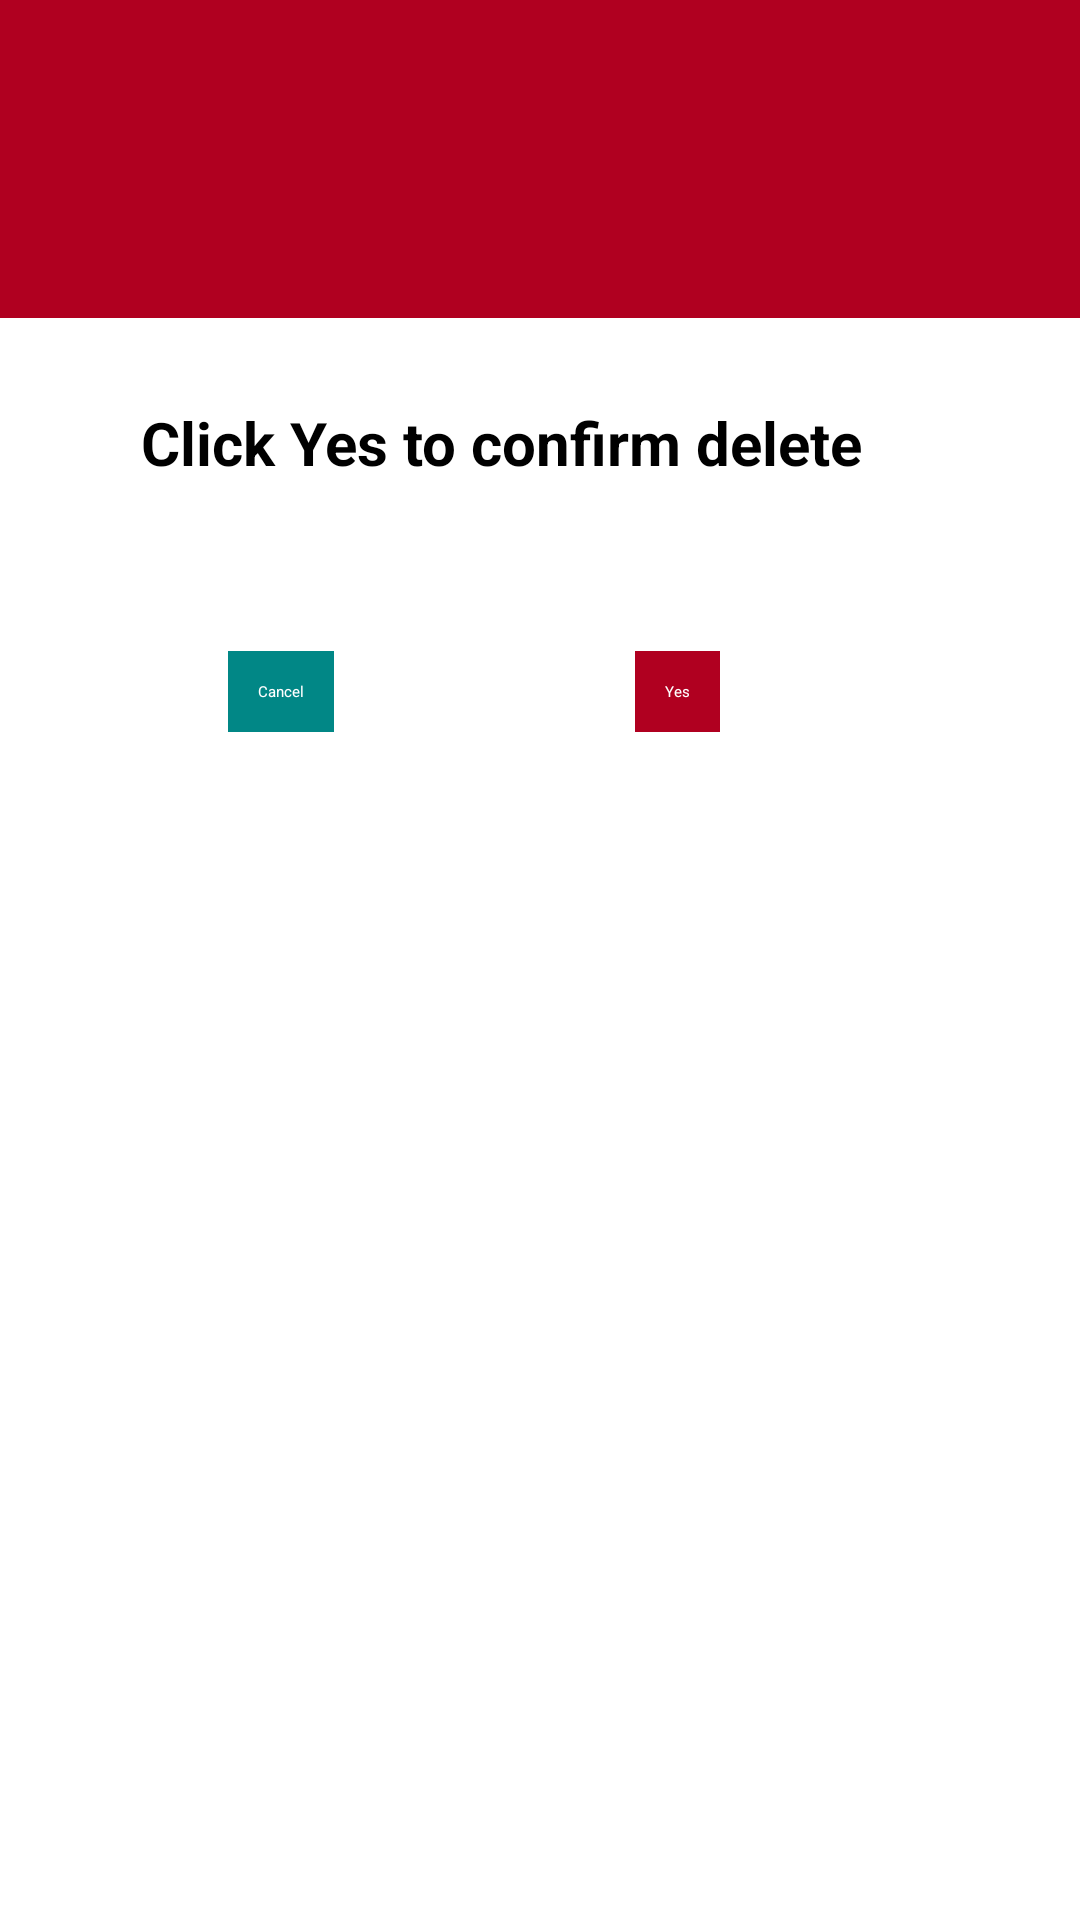

Write the Android layout XML for this screen, with the resource values it uses.
<!-- AndroidManifest.xml: application theme Theme.ViewPager -->
<!-- res/layout/fragment_delete.xml -->
<?xml version="1.0" encoding="utf-8"?>
<androidx.constraintlayout.widget.ConstraintLayout xmlns:android="http://schemas.android.com/apk/res/android"
    xmlns:app="http://schemas.android.com/apk/res-auto"
    xmlns:tools="http://schemas.android.com/tools"
    android:id="@+id/frameLayout2"
    android:layout_width="match_parent"
    android:layout_height="match_parent"
    tools:context=".DeleteFragment">


    <TextView
        android:id="@+id/textView"
        android:layout_width="wrap_content"
        android:layout_height="wrap_content"
        android:layout_marginTop="8dp"
        android:padding="20dp"
        android:text="Click Yes to confirm delete"
        android:textColor="@color/black"
        android:textSize="20sp"
        android:textStyle="bold"
        app:layout_constraintEnd_toEndOf="parent"
        app:layout_constraintHorizontal_bias="0.34"
        app:layout_constraintStart_toStartOf="parent"
        app:layout_constraintTop_toBottomOf="@+id/cardView" />

    <androidx.cardview.widget.CardView
        android:id="@+id/cardView"
        android:layout_width="416dp"
        android:layout_height="106dp"
        app:cardBackgroundColor="@color/design_default_color_error"
        app:cardCornerRadius="10dp"
        app:layout_constraintEnd_toEndOf="parent"
        app:layout_constraintHorizontal_bias="0.555"
        app:layout_constraintStart_toStartOf="parent"
        app:layout_constraintTop_toTopOf="parent">


        <ImageView
            android:id="@+id/imageView4"
            android:layout_marginLeft="50dp"
            android:layout_width="64dp"
            android:layout_height="83dp"
            android:src="@drawable/ic_baseline_delete_24" />
    </androidx.cardview.widget.CardView>

    <TextView
        android:id="@+id/btn_cancel"
        android:layout_width="wrap_content"
        android:layout_height="wrap_content"
        android:layout_marginStart="76dp"
        android:layout_marginTop="36dp"
        android:background="@color/purple_500"
        android:padding="10dp"
        android:text="Cancel"
        android:layout_marginBottom="50dp"
        android:textColor="@color/white"
        app:layout_constraintStart_toStartOf="parent"
        app:layout_constraintTop_toBottomOf="@+id/textView" />

    <TextView
        android:id="@+id/btn_delete"
        android:layout_width="wrap_content"
        android:layout_height="wrap_content"
        android:layout_marginTop="36dp"
        android:background="@color/design_default_color_error"
        android:padding="10dp"
        android:text="Yes"
        android:layout_marginBottom="50dp"
        android:textColor="@color/white"
        app:layout_constraintEnd_toEndOf="parent"
        app:layout_constraintHorizontal_bias="0.456"
        app:layout_constraintStart_toEndOf="@+id/btn_cancel"
        app:layout_constraintTop_toBottomOf="@+id/textView" />


</androidx.constraintlayout.widget.ConstraintLayout>
<!-- resources referenced by this layout -->
<resources>
  <color name="black">#FF000000</color>
  <color name="purple_500">#FF018786</color>
  <color name="white">#FFFFFFFF</color>
</resources>
